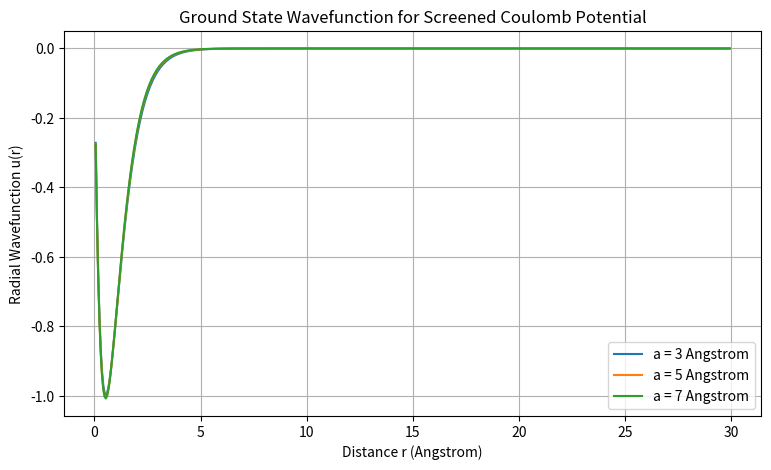

Source code (Python):
import numpy as np
import matplotlib.pyplot as plt

e = 3.795
hbarc = 1973
m = 0.511 * 10**6

a_values = [3, 5, 7]

r_max = 30
N = 500

r = np.linspace(0, r_max, N + 2)[1:-1]
dr = r[1] - r[0]

k = (hbarc)**2 / (2 * m * dr**2)

plt.figure(figsize=(9, 5))


for a in a_values:

    
    V = -(e**2 / r) * np.exp(-r/a)

   
    H = np.zeros((N, N))

    for i in range(N):

        H[i, i] = 2*k + V[i]

        if i > 0:
            H[i, i-1] = -k

        if i < N-1:
            H[i, i+1] = -k

    
    energy, wave = np.linalg.eigh(H)

    
    E = energy[0]
    u = wave[:, 0]

   
    u = u / np.sqrt(np.sum(u**2) * dr)

    print("For a =", a, "Angstrom")
    print("Ground state energy =", round(E, 4), "eV")
    print()

    plt.plot(r, u, label="a = " + str(a) + " Angstrom")

plt.xlabel("Distance r (Angstrom)")
plt.ylabel("Radial Wavefunction u(r)")

plt.title("Ground State Wavefunction for Screened Coulomb Potential")

plt.legend()
plt.grid()

plt.show()
